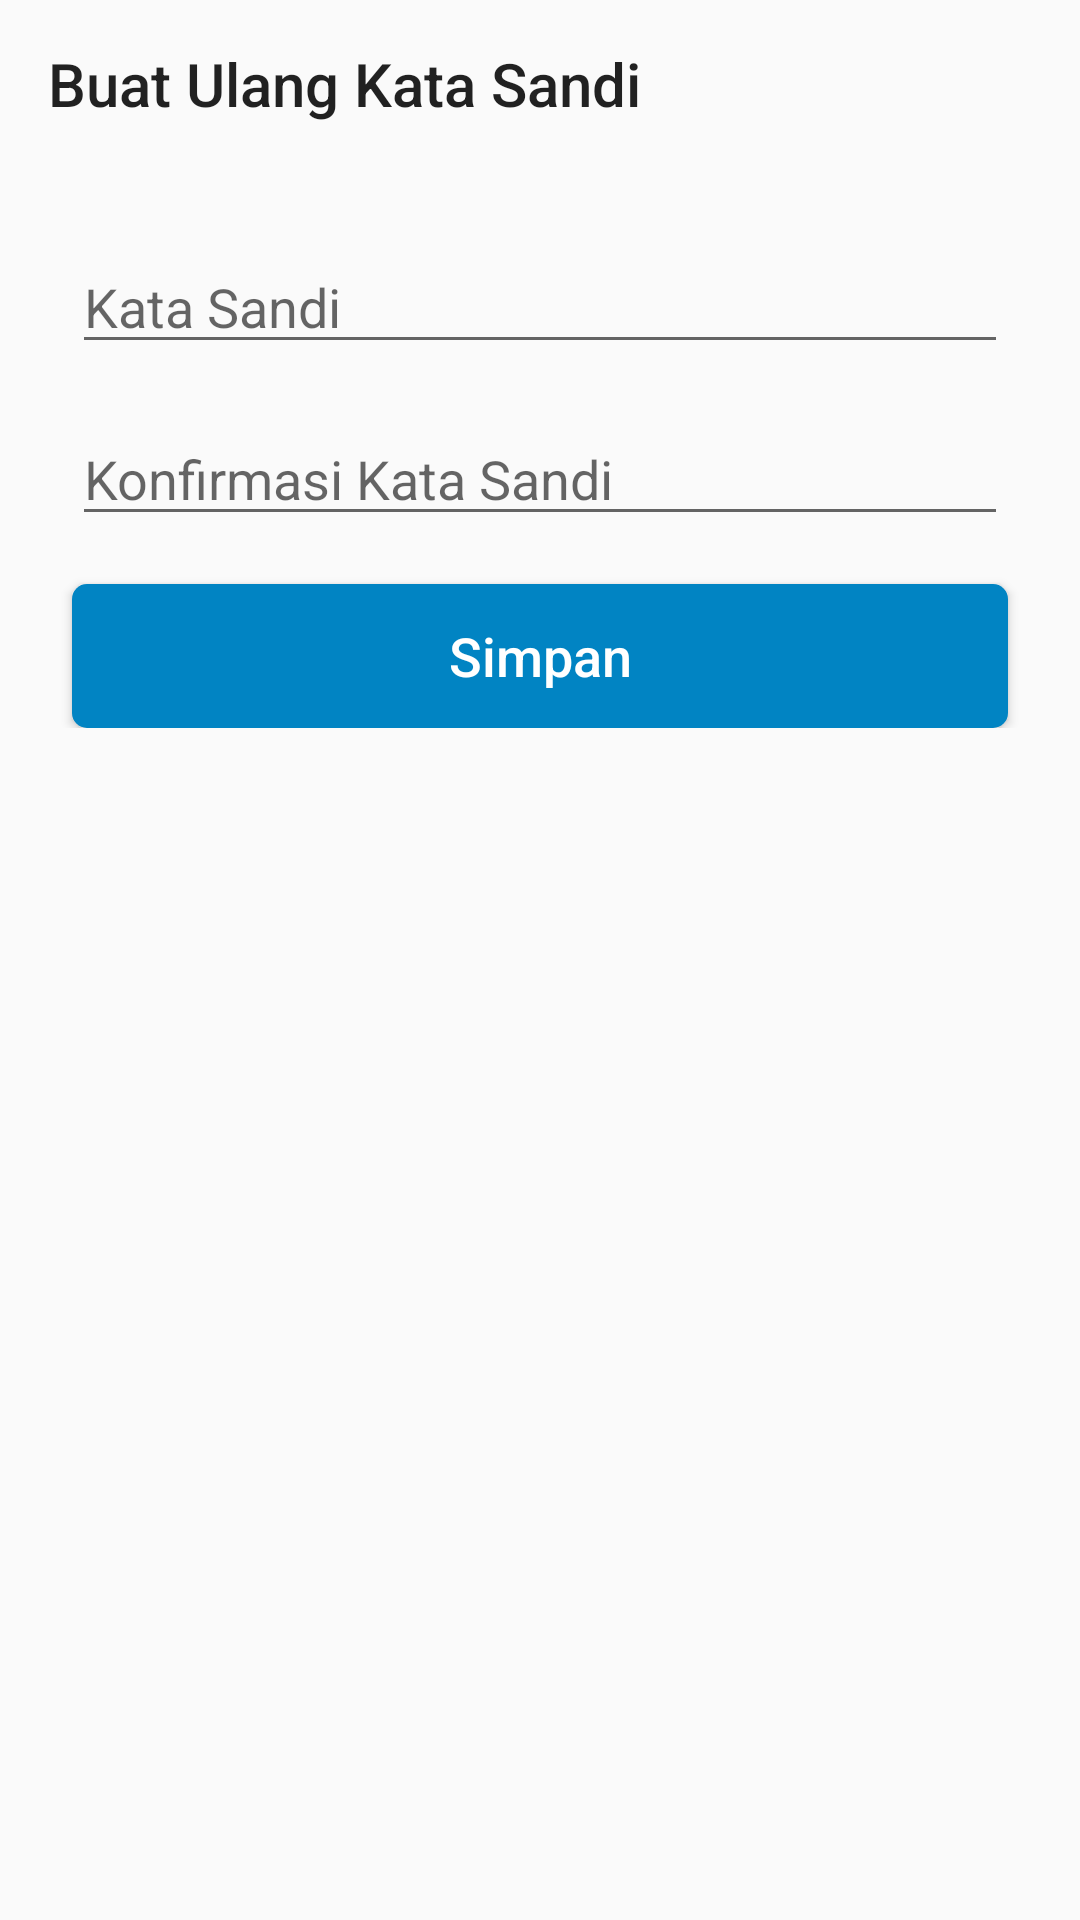

Write the Android layout XML for this screen, with the resource values it uses.
<!-- AndroidManifest.xml: application theme AppTheme -->
<!-- res/layout/activity_reset.xml -->
<?xml version="1.0" encoding="utf-8"?>
<androidx.constraintlayout.widget.ConstraintLayout xmlns:android="http://schemas.android.com/apk/res/android"
    xmlns:app="http://schemas.android.com/apk/res-auto"
    xmlns:tools="http://schemas.android.com/tools"
    android:layout_width="match_parent"
    android:layout_height="match_parent"
    tools:context=".reset.ResetActivity">

    <androidx.constraintlayout.widget.ConstraintLayout
        android:layout_width="0dp"
        android:layout_height="wrap_content"
        android:layout_marginStart="16dp"
        android:layout_marginTop="16dp"
        android:layout_marginEnd="16dp"
        app:layout_constraintEnd_toEndOf="parent"
        app:layout_constraintStart_toStartOf="parent"
        app:layout_constraintTop_toBottomOf="@+id/resetToolbar">

        <EditText
            android:id="@+id/resetPassword"
            android:theme="@style/FormEditText"
            android:layout_width="0dp"
            android:layout_height="wrap_content"
            android:layout_marginStart="8dp"
            android:layout_marginTop="8dp"
            android:layout_marginEnd="8dp"
            android:ems="10"
            android:hint="Kata Sandi"
            android:inputType="textPassword"
            app:layout_constraintEnd_toEndOf="parent"
            app:layout_constraintStart_toStartOf="parent"
            app:layout_constraintTop_toTopOf="parent" />

        <EditText
            android:id="@+id/resetConfirm"
            android:theme="@style/FormEditText"
            android:layout_width="0dp"
            android:layout_height="wrap_content"
            android:layout_marginTop="16dp"
            android:ems="10"
            android:hint="Konfirmasi Kata Sandi"
            android:inputType="textPassword"
            app:layout_constraintEnd_toEndOf="@+id/resetPassword"
            app:layout_constraintStart_toStartOf="@+id/resetPassword"
            app:layout_constraintTop_toBottomOf="@+id/resetPassword" />

        <Button
            android:id="@+id/resetSubmit"
            style="@style/PrimaryButton"
            android:layout_width="0dp"
            android:layout_height="wrap_content"
            android:layout_marginTop="16dp"
            android:text="Simpan"
            app:layout_constraintEnd_toEndOf="@+id/resetConfirm"
            app:layout_constraintStart_toStartOf="@+id/resetConfirm"
            app:layout_constraintTop_toBottomOf="@+id/resetConfirm" />
    </androidx.constraintlayout.widget.ConstraintLayout>

    <androidx.appcompat.widget.Toolbar
        android:id="@+id/resetToolbar"
        android:layout_width="0dp"
        android:layout_height="wrap_content"
        android:minHeight="?attr/actionBarSize"
        android:theme="?attr/actionBarTheme"
        app:layout_constraintEnd_toEndOf="parent"
        app:layout_constraintStart_toStartOf="parent"
        app:layout_constraintTop_toTopOf="parent"
        app:title="Buat Ulang Kata Sandi" />
</androidx.constraintlayout.widget.ConstraintLayout>
<!-- resources referenced by this layout -->
<resources>
  <style name="FormEditText" parent="Theme.AppCompat.Light.DarkActionBar">
          <item name="colorControlActivated">@color/kudakiPrimary</item>
          <item name="android:textSize">18sp</item>
      </style>
  <style name="PrimaryButton" parent="Base.Widget.AppCompat.Button.Colored">
          <item name="android:background">@drawable/btn_primary</item>
          <item name="android:textSize">18sp</item>
          <item name="android:textAllCaps">false</item>
          <item name="android:elevation">4dp</item>
      </style>
  <style name="AppTheme" parent="Theme.AppCompat.Light.NoActionBar">
          
          <item name="colorPrimary">@color/kudakiPrimary</item>
          <item name="colorPrimaryDark">@color/kudakiPrimaryDark</item>
          <item name="colorAccent">@color/kudakiAccentWhite</item>
          <item name="colorControlHighlight">@color/kudakiPrimary</item>
      </style>
  <color name="kudakiPrimary">#0184C3</color>
  <!-- drawable btn_primary (drawable) -->
  <?xml version="1.0" encoding="utf-8"?>
  <shape xmlns:android="http://schemas.android.com/apk/res/android"
      android:shape="rectangle">
      <solid android:color="@color/kudakiPrimary"/>
      <corners android:radius="5dp"/>
  </shape>
  <color name="kudakiPrimaryDark">#0B4A6B</color>
  <color name="kudakiAccentWhite">#FFFFFF</color>
</resources>
